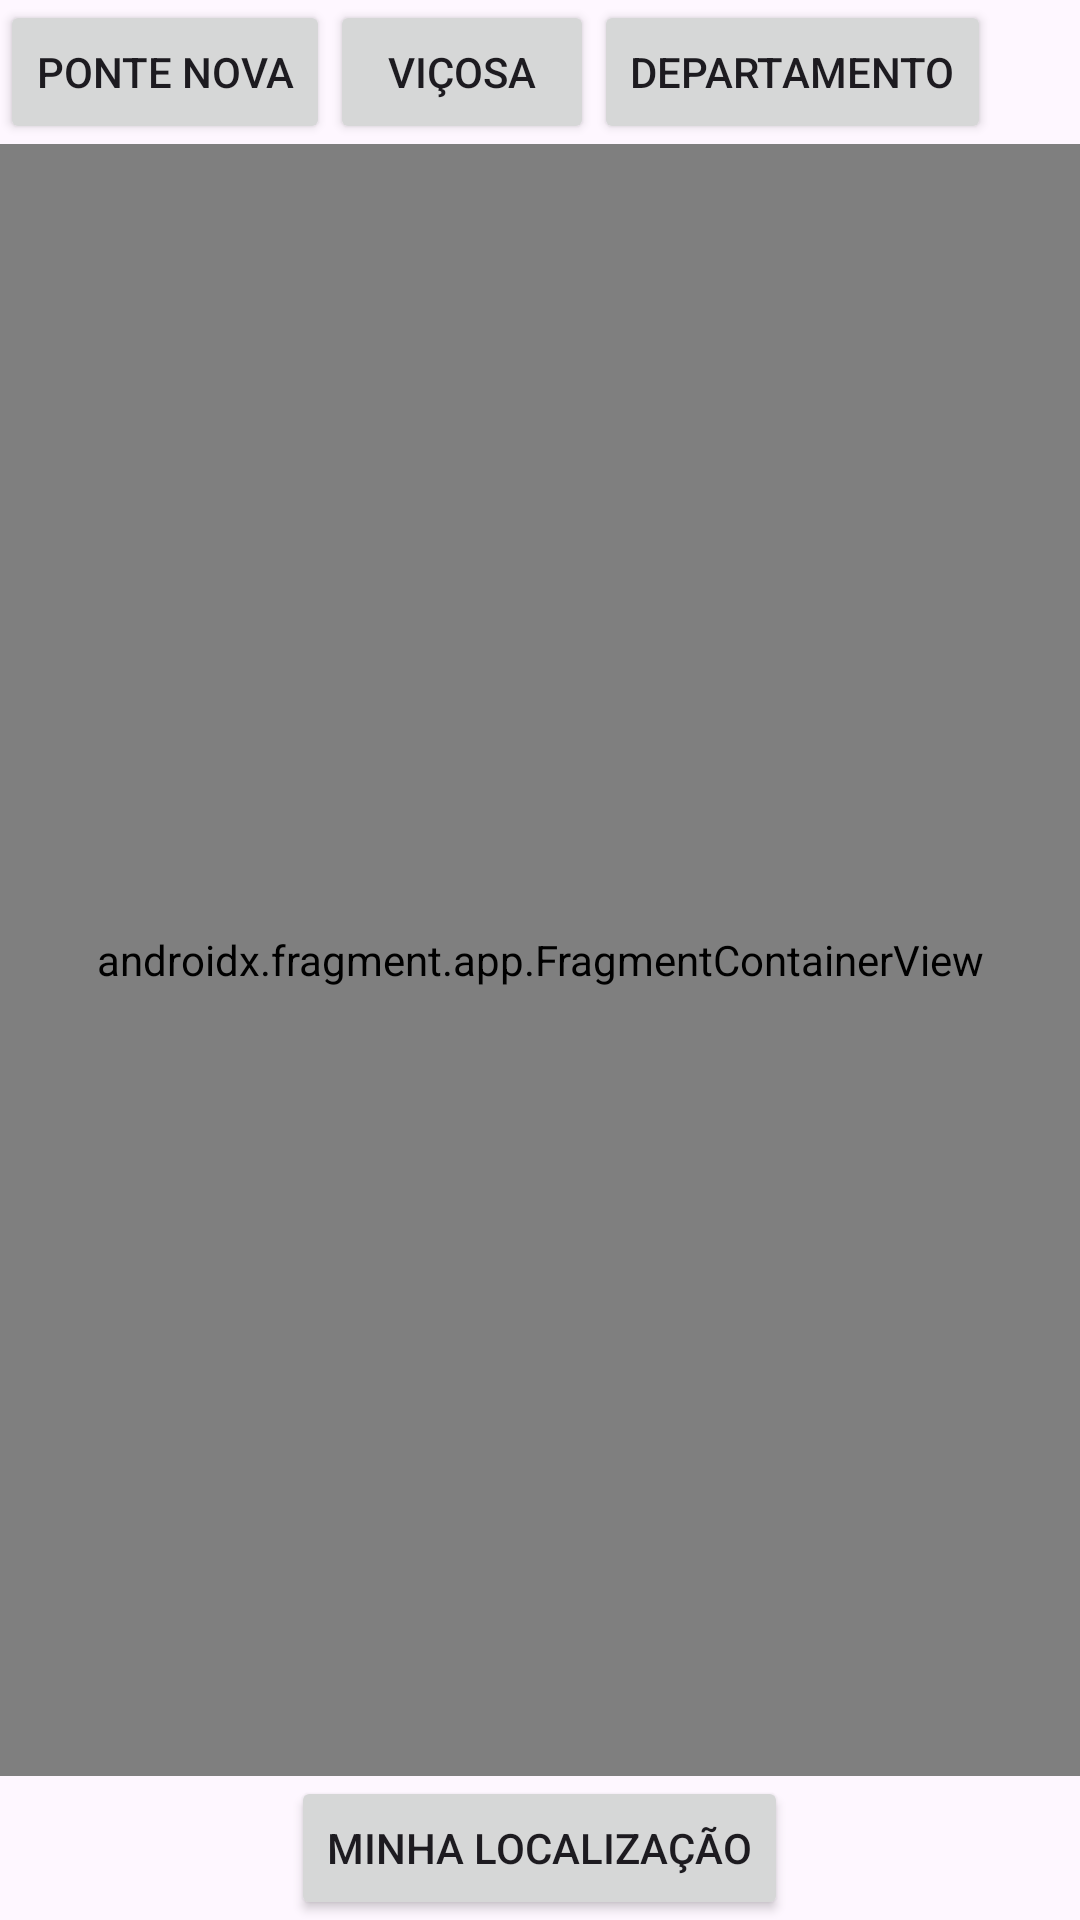

Reconstruct the res/layout file that produces this screen, plus the resources it refers to.
<!-- AndroidManifest.xml: application theme Theme.AtvP1_LuisFelipe -->
<!-- res/layout/activity_map.xml -->
<?xml version="1.0" encoding="utf-8"?>
<LinearLayout xmlns:android="http://schemas.android.com/apk/res/android"
    xmlns:app="http://schemas.android.com/apk/res-auto"
    xmlns:tools="http://schemas.android.com/tools"
    android:id="@+id/main"
    android:layout_width="match_parent"
    android:layout_height="match_parent"
    tools:context=".MapActivity"
    android:orientation="vertical">
    <LinearLayout
        android:layout_width="match_parent"
        android:layout_height="wrap_content"
        android:id="@+id/botoes">
        <Button
            android:id="@+id/btnCasaNatal"

            android:layout_width="wrap_content"
            android:layout_height="wrap_content"
            android:text="Ponte Nova"
            style="@style/BotaoMapa"/>

        <Button
            android:id="@+id/btnVicosa"
            android:layout_width="wrap_content"
            android:layout_height="wrap_content"
            android:text="Viçosa"
            style="@style/BotaoMapa"/>

        <Button
            android:id="@+id/btnDepartamento"
            android:layout_width="wrap_content"
            android:layout_height="wrap_content"
            android:text="Departamento"
            style="@style/BotaoMapa"/>

    </LinearLayout>


    <androidx.fragment.app.FragmentContainerView
        android:id="@+id/map"
        android:name="com.google.android.gms.maps.SupportMapFragment"
        android:layout_width="match_parent"
        android:layout_height="0dp"
        android:layout_weight="1"/>

    <Button
        android:id="@+id/btnLocalizacao"
        android:layout_width="wrap_content"
        android:layout_height="wrap_content"
        android:layout_gravity="center_horizontal"
        android:layout_weight="0"
        android:text="Minha localização"
        style="@style/BotaoMapa"/>

</LinearLayout>
<!-- resources referenced by this layout -->
<resources>
  <style name="Theme.AtvP1_LuisFelipe" parent="Base.Theme.AtvP1_LuisFelipe" />
  <style name="Base.Theme.AtvP1_LuisFelipe" parent="Theme.Material3.DayNight.NoActionBar">
          
          
      </style>
</resources>
